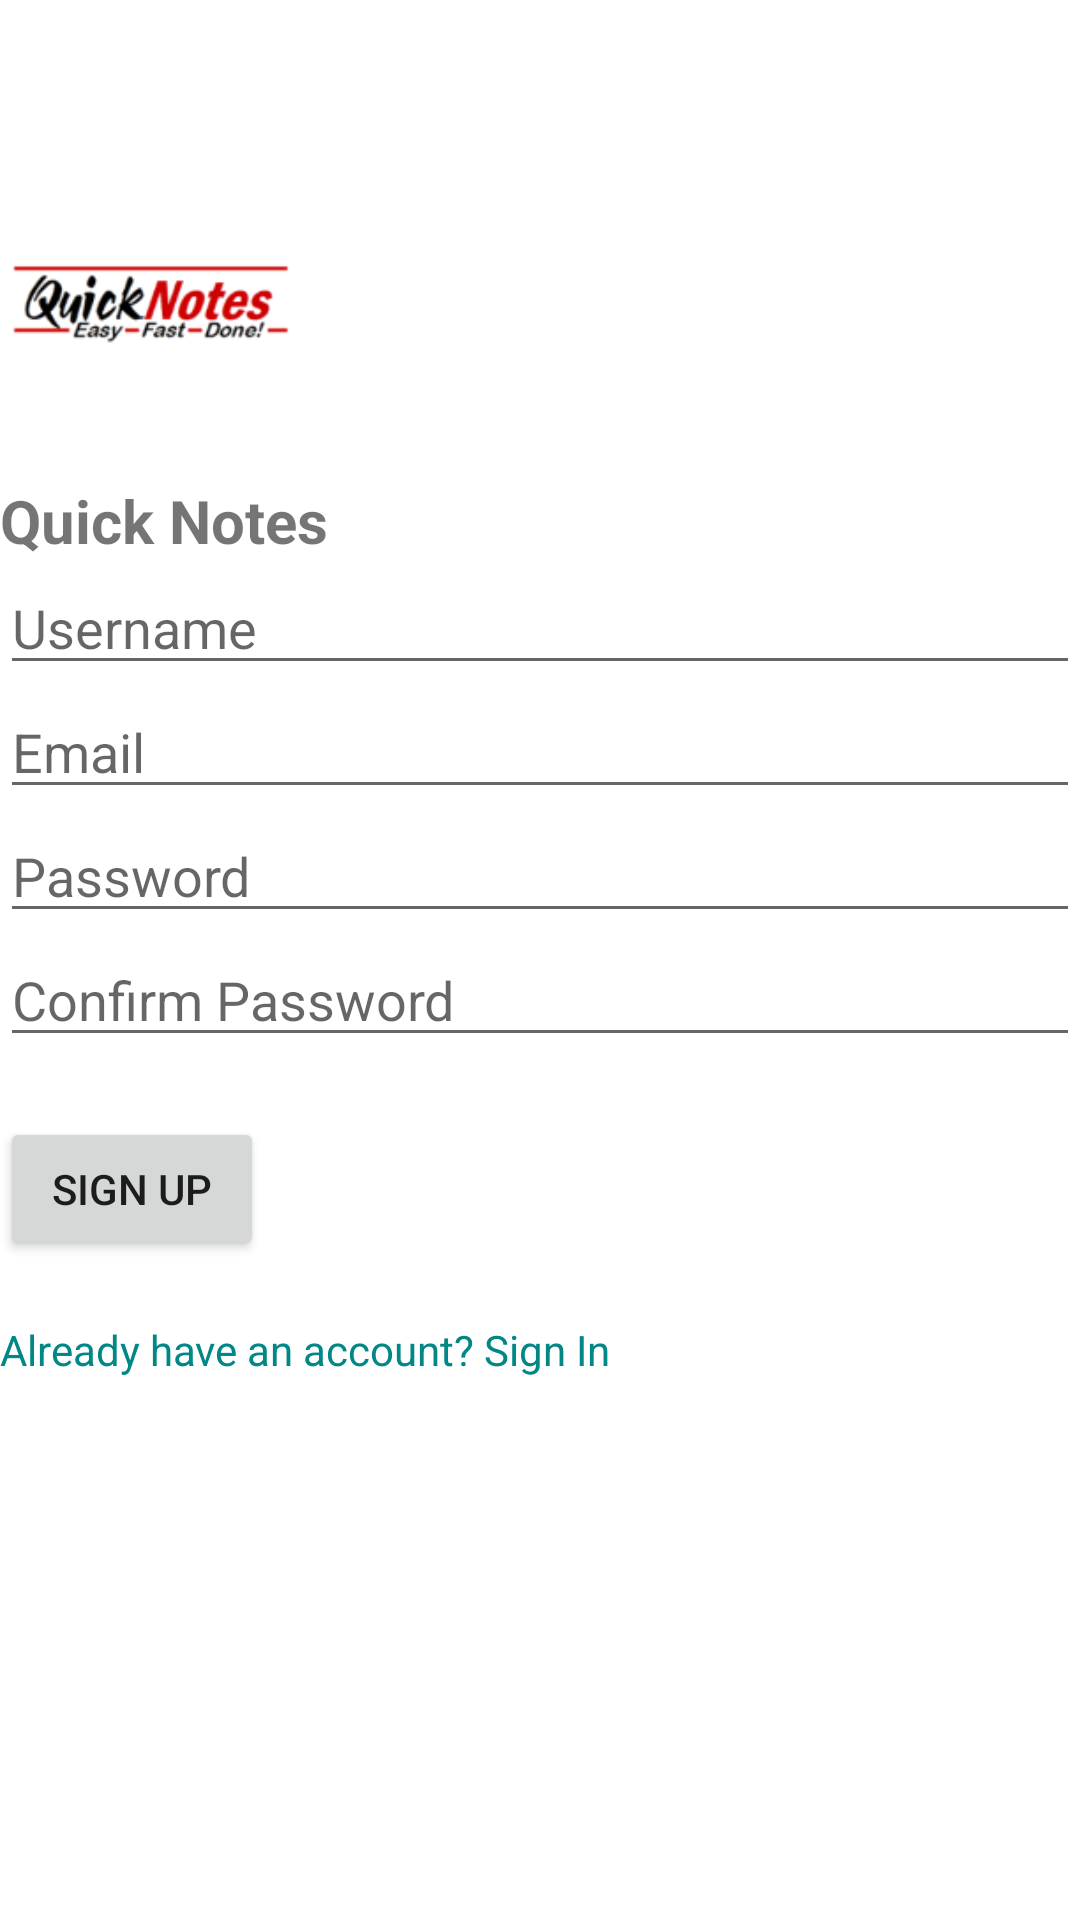

Android layout source for this screen:
<!-- AndroidManifest.xml: application theme Theme.MyQuickNotes -->
<!-- res/layout/activity_sign_up.xml -->
<?xml version="1.0" encoding="utf-8"?>
<LinearLayout xmlns:android="http://schemas.android.com/apk/res/android"
    android:layout_width="match_parent"
    android:layout_height="match_parent"
    android:orientation="vertical">

    
    <ImageView
        android:id="@+id/appLogo"
        android:layout_width="100dp"
        android:layout_height="100dp"
        android:src="@drawable/logo"
        android:layout_centerHorizontal="true"
        android:layout_marginTop="50dp"/>

    <TextView
        android:id="@+id/appName"
        android:layout_width="wrap_content"
        android:layout_height="wrap_content"
        android:text="Quick Notes"

        android:textSize="20sp"
        android:textStyle="bold"
        android:layout_below="@id/appLogo"
        android:layout_centerHorizontal="true"
        android:layout_marginTop="10dp"/>

    
    <EditText
        android:id="@+id/usernameField"
        android:layout_width="match_parent"
        android:layout_height="wrap_content"
        android:hint="Username"
        android:inputType="text"/>

    <EditText
        android:id="@+id/emailField"
        android:layout_width="match_parent"
        android:layout_height="wrap_content"
        android:hint="Email"
        android:inputType="textEmailAddress"/>

    <EditText
        android:id="@+id/passwordField"
        android:layout_width="match_parent"
        android:layout_height="wrap_content"
        android:hint="Password"
        android:inputType="textPassword"/>

    <EditText
        android:id="@+id/confirmPasswordField"
        android:layout_width="match_parent"
        android:layout_height="wrap_content"
        android:hint="Confirm Password"
        android:inputType="textPassword"/>

    
    <Button
        android:id="@+id/signUpButton"
        android:layout_width="wrap_content"
        android:layout_height="wrap_content"
        android:text="Sign Up"

        android:layout_below="@id/confirmPasswordField"
        android:layout_centerHorizontal="true"
        android:layout_marginTop="20dp"/>

    
    <TextView
        android:id="@+id/signInLink"
        android:layout_width="wrap_content"
        android:layout_height="wrap_content"
        android:text="Already have an account? Sign In"
        android:textColor="@color/teal_700"
        android:layout_below="@id/signUpButton"
        android:layout_centerHorizontal="true"
        android:layout_marginTop="20dp"/>

</LinearLayout>
<!-- resources referenced by this layout -->
<resources>
  <!-- drawable logo: png bitmap (drawable, 2716 bytes) -->
  <style name="Theme.MyQuickNotes" parent="Theme.MaterialComponents.DayNight.DarkActionBar">
          
          <item name="colorPrimary">@color/purple_500</item>
          <item name="colorPrimaryVariant">@color/purple_700</item>
          <item name="colorOnPrimary">@color/white</item>
          
          <item name="colorSecondary">@color/teal_200</item>
          <item name="colorSecondaryVariant">@color/teal_700</item>
          <item name="colorOnSecondary">@color/black</item>
          
          <item name="android:statusBarColor">?attr/colorPrimaryVariant</item>
          
      </style>
  <!-- not gathered from this repository: default colours our renderer supplied (Android Studio template values) -->
  <color name="purple_500">#FF6200EE</color>
  <color name="purple_700">#FF3700B3</color>
  <color name="teal_200">#FF03DAC5</color>
  <color name="teal_700">#FF018786</color>
  <color name="black">#FF000000</color>
  <color name="white">#FFFFFFFF</color>
</resources>
